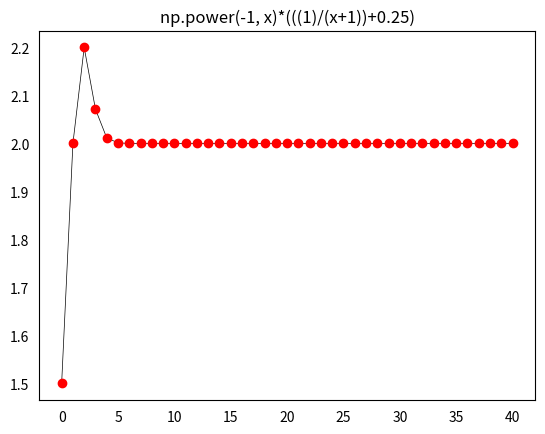

This chart was generated by the following Python code:
import matplotlib.pyplot as plt
import numpy as np
import scipy.special

# 100 linearly spaced angles between 0 and pi/3
x = np.linspace(0, 40, 41)

# def y
# y = (np.sqrt(x+np.sqrt(x))-np.sqrt(x))
#y = (np.power(-2, x)/(np.power(x, 2)+1))
#y = ((1+np.power(-1, x))*((x+1)/(x))+np.power(-1, x))
#y = (scipy.special.factorial(x)/np.power(x, x))
#y = ((np.power(-1, x)*(x+(2/x)-np.sqrt(np.power(x, x)+4*x))))
#y = (np.power(-2, x)/(np.power(x,x)+1))
y = ((x-1)/(np.power(x,x)+1)+2)

# setting the axes at the centre
fig = plt.figure()

plt.plot(x, y, linewidth=0.5, color="black")
plt.plot(x, y, 'ro')
plt.tick_params(bottom=False, left=False)
plt.title('np.power(-1, x)*(((1)/(x+1))+0.25)')
plt.savefig('ana_1_b.pdf')
print(y)
plt.show()
